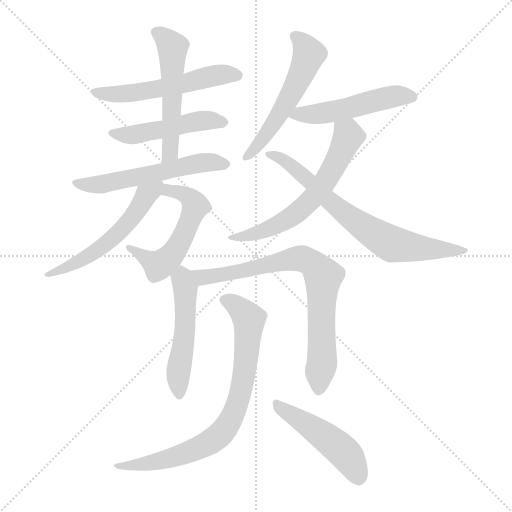
t = 0.00 s
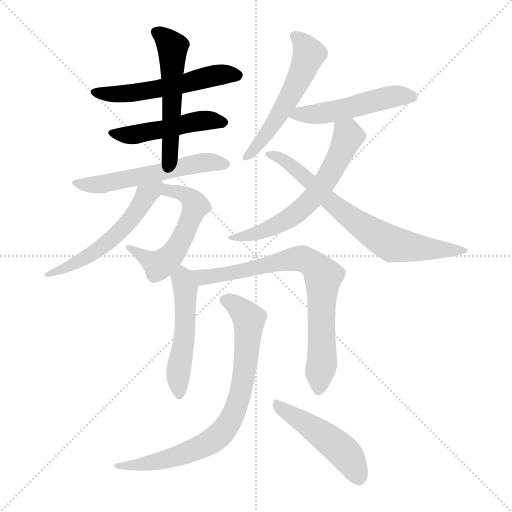
t = 2.02 s
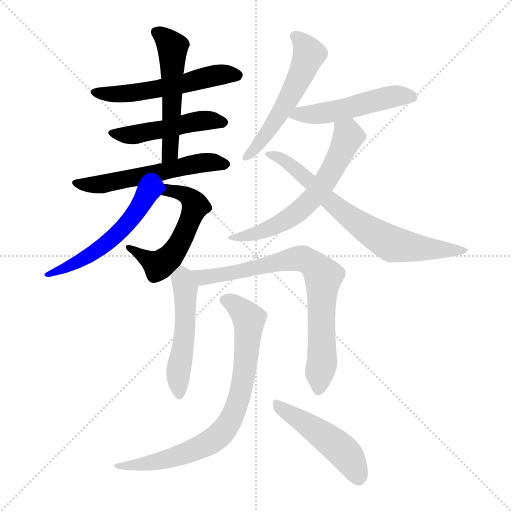
t = 4.04 s
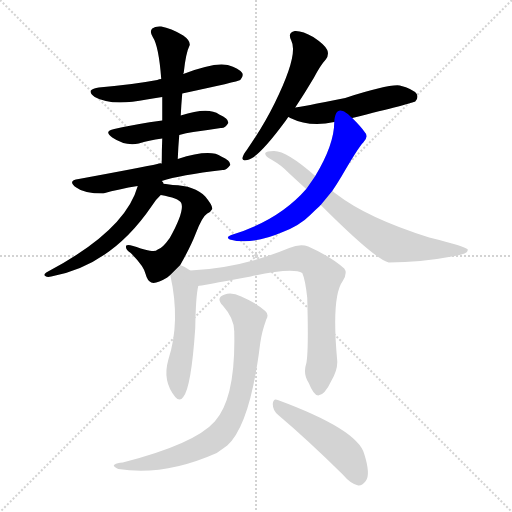
t = 6.05 s
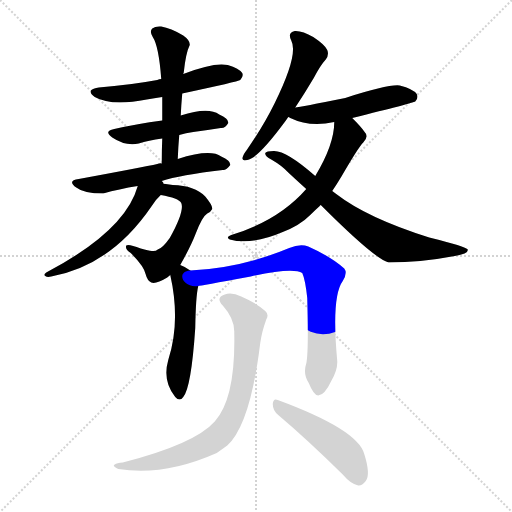
t = 8.07 s
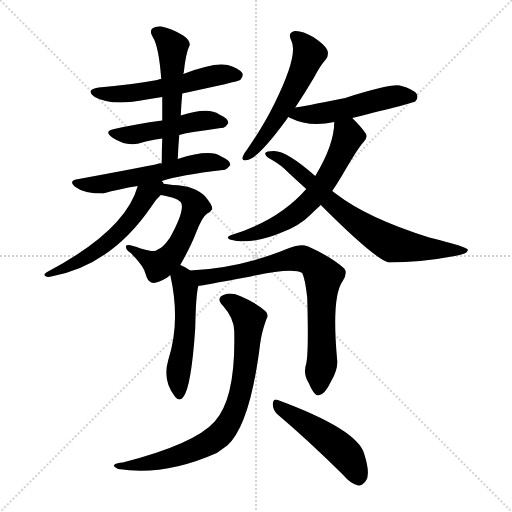
t = 10.09 s

The animated SVG that drew these frames (rendered in a browser with its animation timeline set to each time). Animation: 14 CSS @keyframes rules; one cycle of 10.09 s.

<svg version="1.1" viewBox="0 0 1024 1024" xmlns="http://www.w3.org/2000/svg">
  <g stroke="lightgray" stroke-dasharray="1,1" stroke-width="1" transform="scale(4, 4)">
    <line x1="0" y1="0" x2="256" y2="256"></line>
    <line x1="256" y1="0" x2="0" y2="256"></line>
    <line x1="128" y1="0" x2="128" y2="256"></line>
    <line x1="0" y1="128" x2="256" y2="128"></line>
  </g>
<g transform="scale(1, -1) translate(0, -900)">
   <style type="text/css">
    @keyframes keyframes0 {
      from {
       stroke: blue;
       stroke-dashoffset: 544;
       stroke-width: 128;
       }
       64% {
       animation-timing-function: step-end;
       stroke: blue;
       stroke-dashoffset: 0;
       stroke-width: 128;
       }
       to {
       stroke: black;
       stroke-width: 1024;
       }
       }
       #make-me-a-hanzi-animation-0 {
         animation: keyframes0 0.692708s both;
         animation-delay: 0.000000s;
         animation-timing-function: linear;
       }
    @keyframes keyframes1 {
      from {
       stroke: blue;
       stroke-dashoffset: 481;
       stroke-width: 128;
       }
       61% {
       animation-timing-function: step-end;
       stroke: blue;
       stroke-dashoffset: 0;
       stroke-width: 128;
       }
       to {
       stroke: black;
       stroke-width: 1024;
       }
       }
       #make-me-a-hanzi-animation-1 {
         animation: keyframes1 0.641439s both;
         animation-delay: 0.692708s;
         animation-timing-function: linear;
       }
    @keyframes keyframes2 {
      from {
       stroke: blue;
       stroke-dashoffset: 529;
       stroke-width: 128;
       }
       63% {
       animation-timing-function: step-end;
       stroke: blue;
       stroke-dashoffset: 0;
       stroke-width: 128;
       }
       to {
       stroke: black;
       stroke-width: 1024;
       }
       }
       #make-me-a-hanzi-animation-2 {
         animation: keyframes2 0.680501s both;
         animation-delay: 1.334147s;
         animation-timing-function: linear;
       }
    @keyframes keyframes3 {
      from {
       stroke: blue;
       stroke-dashoffset: 559;
       stroke-width: 128;
       }
       65% {
       animation-timing-function: step-end;
       stroke: blue;
       stroke-dashoffset: 0;
       stroke-width: 128;
       }
       to {
       stroke: black;
       stroke-width: 1024;
       }
       }
       #make-me-a-hanzi-animation-3 {
         animation: keyframes3 0.704915s both;
         animation-delay: 2.014648s;
         animation-timing-function: linear;
       }
    @keyframes keyframes4 {
      from {
       stroke: blue;
       stroke-dashoffset: 542;
       stroke-width: 128;
       }
       64% {
       animation-timing-function: step-end;
       stroke: blue;
       stroke-dashoffset: 0;
       stroke-width: 128;
       }
       to {
       stroke: black;
       stroke-width: 1024;
       }
       }
       #make-me-a-hanzi-animation-4 {
         animation: keyframes4 0.691081s both;
         animation-delay: 2.719564s;
         animation-timing-function: linear;
       }
    @keyframes keyframes5 {
      from {
       stroke: blue;
       stroke-dashoffset: 550;
       stroke-width: 128;
       }
       64% {
       animation-timing-function: step-end;
       stroke: blue;
       stroke-dashoffset: 0;
       stroke-width: 128;
       }
       to {
       stroke: black;
       stroke-width: 1024;
       }
       }
       #make-me-a-hanzi-animation-5 {
         animation: keyframes5 0.697591s both;
         animation-delay: 3.410645s;
         animation-timing-function: linear;
       }
    @keyframes keyframes6 {
      from {
       stroke: blue;
       stroke-dashoffset: 543;
       stroke-width: 128;
       }
       64% {
       animation-timing-function: step-end;
       stroke: blue;
       stroke-dashoffset: 0;
       stroke-width: 128;
       }
       to {
       stroke: black;
       stroke-width: 1024;
       }
       }
       #make-me-a-hanzi-animation-6 {
         animation: keyframes6 0.691895s both;
         animation-delay: 4.108236s;
         animation-timing-function: linear;
       }
    @keyframes keyframes7 {
      from {
       stroke: blue;
       stroke-dashoffset: 504;
       stroke-width: 128;
       }
       62% {
       animation-timing-function: step-end;
       stroke: blue;
       stroke-dashoffset: 0;
       stroke-width: 128;
       }
       to {
       stroke: black;
       stroke-width: 1024;
       }
       }
       #make-me-a-hanzi-animation-7 {
         animation: keyframes7 0.660156s both;
         animation-delay: 4.800130s;
         animation-timing-function: linear;
       }
    @keyframes keyframes8 {
      from {
       stroke: blue;
       stroke-dashoffset: 611;
       stroke-width: 128;
       }
       67% {
       animation-timing-function: step-end;
       stroke: blue;
       stroke-dashoffset: 0;
       stroke-width: 128;
       }
       to {
       stroke: black;
       stroke-width: 1024;
       }
       }
       #make-me-a-hanzi-animation-8 {
         animation: keyframes8 0.747233s both;
         animation-delay: 5.460286s;
         animation-timing-function: linear;
       }
    @keyframes keyframes9 {
      from {
       stroke: blue;
       stroke-dashoffset: 713;
       stroke-width: 128;
       }
       70% {
       animation-timing-function: step-end;
       stroke: blue;
       stroke-dashoffset: 0;
       stroke-width: 128;
       }
       to {
       stroke: black;
       stroke-width: 1024;
       }
       }
       #make-me-a-hanzi-animation-9 {
         animation: keyframes9 0.830241s both;
         animation-delay: 6.207520s;
         animation-timing-function: linear;
       }
    @keyframes keyframes10 {
      from {
       stroke: blue;
       stroke-dashoffset: 507;
       stroke-width: 128;
       }
       62% {
       animation-timing-function: step-end;
       stroke: blue;
       stroke-dashoffset: 0;
       stroke-width: 128;
       }
       to {
       stroke: black;
       stroke-width: 1024;
       }
       }
       #make-me-a-hanzi-animation-10 {
         animation: keyframes10 0.662598s both;
         animation-delay: 7.037760s;
         animation-timing-function: linear;
       }
    @keyframes keyframes11 {
      from {
       stroke: blue;
       stroke-dashoffset: 762;
       stroke-width: 128;
       }
       71% {
       animation-timing-function: step-end;
       stroke: blue;
       stroke-dashoffset: 0;
       stroke-width: 128;
       }
       to {
       stroke: black;
       stroke-width: 1024;
       }
       }
       #make-me-a-hanzi-animation-11 {
         animation: keyframes11 0.870117s both;
         animation-delay: 7.700358s;
         animation-timing-function: linear;
       }
    @keyframes keyframes12 {
      from {
       stroke: blue;
       stroke-dashoffset: 777;
       stroke-width: 128;
       }
       72% {
       animation-timing-function: step-end;
       stroke: blue;
       stroke-dashoffset: 0;
       stroke-width: 128;
       }
       to {
       stroke: black;
       stroke-width: 1024;
       }
       }
       #make-me-a-hanzi-animation-12 {
         animation: keyframes12 0.882324s both;
         animation-delay: 8.570475s;
         animation-timing-function: linear;
       }
    @keyframes keyframes13 {
      from {
       stroke: blue;
       stroke-dashoffset: 475;
       stroke-width: 128;
       }
       61% {
       animation-timing-function: step-end;
       stroke: blue;
       stroke-dashoffset: 0;
       stroke-width: 128;
       }
       to {
       stroke: black;
       stroke-width: 1024;
       }
       }
       #make-me-a-hanzi-animation-13 {
         animation: keyframes13 0.636556s both;
         animation-delay: 9.452799s;
         animation-timing-function: linear;
       }
</style>
<path d="M 364.5 713.0 Q 476.5 737.0 480.5 740.0 Q 487.5 747.0 484.5 754.0 Q 478.5 763.0 455.5 770.0 Q 427.5 776.0 366.5 752.0 L 322.5 742.0 Q 318.5 742.0 314.5 740.0 Q 260.5 730.0 197.5 725.0 Q 169.5 721.0 189.5 706.0 Q 222.5 687.0 293.5 701.0 Q 308.5 704.0 324.5 706.0 L 364.5 713.0 Z" fill="lightgray"></path> 
<path d="M 358.5 630.0 Q 371.5 634.0 386.5 636.0 Q 416.5 640.0 441.5 644.0 Q 450.5 643.0 456.5 654.0 Q 457.5 663.0 438.5 671.0 Q 416.5 687.0 361.5 669.0 L 324.5 659.0 Q 272.5 652.0 228.5 642.0 Q 206.5 638.0 224.5 625.0 Q 251.5 607.0 277.5 613.0 Q 296.5 619.0 324.5 623.0 L 358.5 630.0 Z" fill="lightgray"></path> 
<path d="M 355.5 582.0 Q 356.5 607.0 358.5 630.0 L 361.5 669.0 Q 362.5 691.0 364.5 713.0 L 366.5 752.0 Q 366.5 753.0 367.5 755.0 Q 371.5 794.0 379.5 810.0 Q 380.5 819.0 366.5 829.0 Q 341.5 844.0 322.5 847.0 Q 310.5 848.0 304.5 843.0 Q 298.5 837.0 305.5 826.0 Q 317.5 808.0 322.5 742.0 L 324.5 706.0 Q 324.5 684.0 324.5 659.0 L 324.5 623.0 Q 323.5 601.0 323.5 573.0 C 323.5 543.0 354.5 552.0 355.5 582.0 Z" fill="lightgray"></path> 
<path d="M 323.5 538.0 Q 359.5 550.0 445.5 560.0 Q 452.5 559.0 460.5 570.0 Q 461.5 579.0 442.5 587.0 Q 420.5 603.0 355.5 582.0 L 323.5 573.0 Q 319.5 574.0 314.5 572.0 Q 287.5 566.0 157.5 542.0 Q 133.5 539.0 152.5 525.0 Q 167.5 513.0 206.5 513.0 Q 237.5 522.0 275.5 528.0 L 323.5 538.0 Z" fill="lightgray"></path> 
<path d="M 360.5 370.0 Q 381.5 407.0 391.5 433.0 Q 404.5 467.0 414.5 473.0 Q 421.5 476.0 424.5 482.0 Q 425.5 489.0 410.5 507.0 Q 389.5 529.0 345.5 530.0 Q 338.5 531.0 331.5 532.0 Q 328.5 533.0 327.5 532.0 C 297.5 534.0 292.5 515.0 321.5 510.0 Q 357.5 504.0 362.5 494.0 Q 369.5 478.0 339.5 424.0 Q 324.5 403.0 315.5 401.0 Q 311.5 397.0 303.5 398.0 Q 297.5 399.0 281.5 403.0 Q 256.5 413.0 252.5 409.0 Q 249.5 402.0 261.5 394.0 Q 288.5 367.0 291.5 351.0 Q 294.5 339.0 302.5 335.0 Q 311.5 331.0 334.5 345.0 Q 337.5 348.0 340.5 350.0 L 360.5 370.0 Z" fill="lightgray"></path> 
<path d="M 327.5 532.0 Q 326.5 536.0 323.5 538.0 C 311.5 565.0 284.5 557.0 275.5 528.0 Q 250.5 438.0 92.5 355.0 Q 86.5 351.0 90.5 348.0 Q 94.5 345.0 102.5 347.0 Q 222.5 369.0 303.5 488.0 Q 310.5 500.0 321.5 510.0 C 335.5 524.0 335.5 524.0 327.5 532.0 Z" fill="lightgray"></path> 
<path d="M 590.5 685.0 Q 608.5 712.0 627.5 744.0 Q 640.5 769.0 651.5 781.0 Q 658.5 790.0 654.5 800.0 Q 650.5 810.0 626.5 826.0 Q 604.5 839.0 589.5 838.0 Q 574.5 835.0 582.5 819.0 Q 597.5 791.0 549.5 694.0 Q 527.5 649.0 493.5 600.0 Q 486.5 591.0 485.5 586.0 Q 482.5 577.0 494.5 580.0 Q 515.5 583.0 569.5 656.0 Q 572.5 660.0 576.5 666.0 L 590.5 685.0 Z" fill="lightgray"></path> 
<path d="M 704.5 664.0 Q 825.5 694.0 830.5 697.0 Q 837.5 704.0 833.5 712.0 Q 826.5 722.0 799.5 729.0 Q 777.5 732.0 690.5 704.0 Q 600.5 686.0 590.5 685.0 C 560.5 680.0 550.5 679.0 576.5 666.0 Q 577.5 666.0 580.5 664.0 Q 619.5 645.0 668.5 656.0 L 704.5 664.0 Z" fill="lightgray"></path> 
<path d="M 664.5 518.0 Q 674.5 533.0 683.5 548.0 Q 716.5 605.0 726.5 615.0 Q 738.5 627.0 728.5 637.0 Q 722.5 646.0 704.5 664.0 C 683.5 685.0 670.5 686.0 668.5 656.0 Q 668.5 611.0 630.5 548.0 L 612.5 522.0 Q 557.5 459.0 462.5 430.0 Q 450.5 426.0 459.5 421.0 Q 502.5 409.0 565.5 436.0 Q 599.5 449.0 620.5 470.0 Q 630.5 480.0 639.5 488.0 Q 639.5 489.0 641.5 490.0 L 664.5 518.0 Z" fill="lightgray"></path> 
<path d="M 641.5 490.0 Q 750.5 381.0 777.5 375.0 Q 841.5 375.0 909.5 388.0 Q 937.5 392.0 935.5 401.0 Q 932.5 407.0 858.5 425.0 Q 734.5 464.0 672.5 512.0 Q 668.5 515.0 664.5 518.0 L 630.5 548.0 Q 572.5 599.0 547.5 598.0 Q 532.5 598.0 530.5 594.0 Q 529.5 588.0 542.5 581.0 Q 563.5 569.0 576.5 555.0 Q 592.5 540.0 612.5 522.0 L 641.5 490.0 Z" fill="lightgray"></path> 
<path d="M 380.5 359.0 Q 371.5 366.0 360.5 370.0 C 333.5 382.0 334.5 379.0 340.5 350.0 Q 361.5 257.0 336.5 180.0 Q 324.5 138.0 350.5 106.0 Q 359.5 96.0 366.5 106.0 Q 382.5 125.0 390.5 244.0 Q 391.5 307.0 396.5 328.0 C 399.5 346.0 399.5 346.0 380.5 359.0 Z" fill="lightgray"></path> 
<path d="M 612.5 173.0 Q 605.5 152.0 617.5 134.0 Q 627.5 109.0 636.5 109.0 Q 649.5 110.0 662.5 138.0 Q 675.5 160.0 674.5 178.0 Q 662.5 307.0 685.5 338.0 Q 695.5 354.0 688.5 363.0 Q 661.5 387.0 616.5 407.0 Q 600.5 413.0 578.5 404.0 Q 482.5 364.0 380.5 359.0 C 350.5 357.0 366.5 323.0 396.5 328.0 Q 397.5 328.0 501.5 347.0 Q 585.5 366.0 604.5 354.0 Q 610.5 341.0 614.5 304.0 Q 617.5 195.0 612.5 173.0 Z" fill="lightgray"></path> 
<path d="M 468.5 235.0 Q 471.5 103.0 429.5 57.0 Q 389.5 12.0 245.5 -25.0 Q 233.5 -26.0 229.5 -29.0 Q 223.5 -32.0 236.5 -38.0 Q 327.5 -53.0 433.5 -6.0 Q 443.5 1.0 454.5 9.0 Q 500.5 51.0 520.5 214.0 Q 523.5 236.0 532.5 261.0 Q 538.5 271.0 530.5 278.0 Q 514.5 293.0 482.5 307.0 Q 463.5 316.0 449.5 311.0 Q 430.5 305.0 445.5 289.0 Q 469.5 262.0 468.5 235.0 Z" fill="lightgray"></path> 
<path d="M 556.5 70.0 Q 614.5 21.0 685.5 -49.0 Q 701.5 -68.0 716.5 -71.0 Q 723.5 -72.0 731.5 -62.0 Q 741.5 -49.0 728.5 -8.0 Q 715.5 41.0 555.5 100.0 Q 546.5 104.0 545.5 92.0 Q 545.5 79.0 556.5 70.0 Z" fill="lightgray"></path> 
      <clipPath id="make-me-a-hanzi-clip-0">
      <path d="M 364.5 713.0 Q 476.5 737.0 480.5 740.0 Q 487.5 747.0 484.5 754.0 Q 478.5 763.0 455.5 770.0 Q 427.5 776.0 366.5 752.0 L 322.5 742.0 Q 318.5 742.0 314.5 740.0 Q 260.5 730.0 197.5 725.0 Q 169.5 721.0 189.5 706.0 Q 222.5 687.0 293.5 701.0 Q 308.5 704.0 324.5 706.0 L 364.5 713.0 Z" fill="lightgray"></path>
      </clipPath>
      <path clip-path="url(#make-me-a-hanzi-clip-0)" d="M 191.5 716.0 L 263.5 713.0 L 374.5 732.0 L 440.5 751.0 L 475.5 749.0 " fill="none" id="make-me-a-hanzi-animation-0" stroke-dasharray="416 832" stroke-linecap="round"></path>

      <clipPath id="make-me-a-hanzi-clip-1">
      <path d="M 358.5 630.0 Q 371.5 634.0 386.5 636.0 Q 416.5 640.0 441.5 644.0 Q 450.5 643.0 456.5 654.0 Q 457.5 663.0 438.5 671.0 Q 416.5 687.0 361.5 669.0 L 324.5 659.0 Q 272.5 652.0 228.5 642.0 Q 206.5 638.0 224.5 625.0 Q 251.5 607.0 277.5 613.0 Q 296.5 619.0 324.5 623.0 L 358.5 630.0 Z" fill="lightgray"></path>
      </clipPath>
      <path clip-path="url(#make-me-a-hanzi-clip-1)" d="M 225.5 634.0 L 259.5 630.0 L 405.5 658.0 L 447.5 655.0 " fill="none" id="make-me-a-hanzi-animation-1" stroke-dasharray="353 706" stroke-linecap="round"></path>

      <clipPath id="make-me-a-hanzi-clip-2">
      <path d="M 355.5 582.0 Q 356.5 607.0 358.5 630.0 L 361.5 669.0 Q 362.5 691.0 364.5 713.0 L 366.5 752.0 Q 366.5 753.0 367.5 755.0 Q 371.5 794.0 379.5 810.0 Q 380.5 819.0 366.5 829.0 Q 341.5 844.0 322.5 847.0 Q 310.5 848.0 304.5 843.0 Q 298.5 837.0 305.5 826.0 Q 317.5 808.0 322.5 742.0 L 324.5 706.0 Q 324.5 684.0 324.5 659.0 L 324.5 623.0 Q 323.5 601.0 323.5 573.0 C 323.5 543.0 354.5 552.0 355.5 582.0 Z" fill="lightgray"></path>
      </clipPath>
      <path clip-path="url(#make-me-a-hanzi-clip-2)" d="M 312.5 836.0 L 345.5 802.0 L 340.5 601.0 L 327.5 580.0 " fill="none" id="make-me-a-hanzi-animation-2" stroke-dasharray="401 802" stroke-linecap="round"></path>

      <clipPath id="make-me-a-hanzi-clip-3">
      <path d="M 323.5 538.0 Q 359.5 550.0 445.5 560.0 Q 452.5 559.0 460.5 570.0 Q 461.5 579.0 442.5 587.0 Q 420.5 603.0 355.5 582.0 L 323.5 573.0 Q 319.5 574.0 314.5 572.0 Q 287.5 566.0 157.5 542.0 Q 133.5 539.0 152.5 525.0 Q 167.5 513.0 206.5 513.0 Q 237.5 522.0 275.5 528.0 L 323.5 538.0 Z" fill="lightgray"></path>
      </clipPath>
      <path clip-path="url(#make-me-a-hanzi-clip-3)" d="M 153.5 534.0 L 208.5 532.0 L 404.5 575.0 L 451.5 571.0 " fill="none" id="make-me-a-hanzi-animation-3" stroke-dasharray="431 862" stroke-linecap="round"></path>

      <clipPath id="make-me-a-hanzi-clip-4">
      <path d="M 360.5 370.0 Q 381.5 407.0 391.5 433.0 Q 404.5 467.0 414.5 473.0 Q 421.5 476.0 424.5 482.0 Q 425.5 489.0 410.5 507.0 Q 389.5 529.0 345.5 530.0 Q 338.5 531.0 331.5 532.0 Q 328.5 533.0 327.5 532.0 C 297.5 534.0 292.5 515.0 321.5 510.0 Q 357.5 504.0 362.5 494.0 Q 369.5 478.0 339.5 424.0 Q 324.5 403.0 315.5 401.0 Q 311.5 397.0 303.5 398.0 Q 297.5 399.0 281.5 403.0 Q 256.5 413.0 252.5 409.0 Q 249.5 402.0 261.5 394.0 Q 288.5 367.0 291.5 351.0 Q 294.5 339.0 302.5 335.0 Q 311.5 331.0 334.5 345.0 Q 337.5 348.0 340.5 350.0 L 360.5 370.0 Z" fill="lightgray"></path>
      </clipPath>
      <path clip-path="url(#make-me-a-hanzi-clip-4)" d="M 329.5 526.0 L 366.5 513.0 L 391.5 488.0 L 359.5 414.0 L 337.5 383.0 L 316.5 371.0 L 257.5 406.0 " fill="none" id="make-me-a-hanzi-animation-4" stroke-dasharray="414 828" stroke-linecap="round"></path>

      <clipPath id="make-me-a-hanzi-clip-5">
      <path d="M 327.5 532.0 Q 326.5 536.0 323.5 538.0 C 311.5 565.0 284.5 557.0 275.5 528.0 Q 250.5 438.0 92.5 355.0 Q 86.5 351.0 90.5 348.0 Q 94.5 345.0 102.5 347.0 Q 222.5 369.0 303.5 488.0 Q 310.5 500.0 321.5 510.0 C 335.5 524.0 335.5 524.0 327.5 532.0 Z" fill="lightgray"></path>
      </clipPath>
      <path clip-path="url(#make-me-a-hanzi-clip-5)" d="M 318.5 531.0 L 292.5 509.0 L 243.5 440.0 L 209.5 411.0 L 136.5 365.0 L 103.5 358.0 L 96.5 350.0 " fill="none" id="make-me-a-hanzi-animation-5" stroke-dasharray="422 844" stroke-linecap="round"></path>

      <clipPath id="make-me-a-hanzi-clip-6">
      <path d="M 590.5 685.0 Q 608.5 712.0 627.5 744.0 Q 640.5 769.0 651.5 781.0 Q 658.5 790.0 654.5 800.0 Q 650.5 810.0 626.5 826.0 Q 604.5 839.0 589.5 838.0 Q 574.5 835.0 582.5 819.0 Q 597.5 791.0 549.5 694.0 Q 527.5 649.0 493.5 600.0 Q 486.5 591.0 485.5 586.0 Q 482.5 577.0 494.5 580.0 Q 515.5 583.0 569.5 656.0 Q 572.5 660.0 576.5 666.0 L 590.5 685.0 Z" fill="lightgray"></path>
      </clipPath>
      <path clip-path="url(#make-me-a-hanzi-clip-6)" d="M 590.5 827.0 L 618.5 792.0 L 608.5 765.0 L 550.5 655.0 L 492.5 587.0 " fill="none" id="make-me-a-hanzi-animation-6" stroke-dasharray="415 830" stroke-linecap="round"></path>

      <clipPath id="make-me-a-hanzi-clip-7">
      <path d="M 704.5 664.0 Q 825.5 694.0 830.5 697.0 Q 837.5 704.0 833.5 712.0 Q 826.5 722.0 799.5 729.0 Q 777.5 732.0 690.5 704.0 Q 600.5 686.0 590.5 685.0 C 560.5 680.0 550.5 679.0 576.5 666.0 Q 577.5 666.0 580.5 664.0 Q 619.5 645.0 668.5 656.0 L 704.5 664.0 Z" fill="lightgray"></path>
      </clipPath>
      <path clip-path="url(#make-me-a-hanzi-clip-7)" d="M 581.5 670.0 L 656.5 675.0 L 801.5 709.0 L 825.5 706.0 " fill="none" id="make-me-a-hanzi-animation-7" stroke-dasharray="376 752" stroke-linecap="round"></path>

      <clipPath id="make-me-a-hanzi-clip-8">
      <path d="M 664.5 518.0 Q 674.5 533.0 683.5 548.0 Q 716.5 605.0 726.5 615.0 Q 738.5 627.0 728.5 637.0 Q 722.5 646.0 704.5 664.0 C 683.5 685.0 670.5 686.0 668.5 656.0 Q 668.5 611.0 630.5 548.0 L 612.5 522.0 Q 557.5 459.0 462.5 430.0 Q 450.5 426.0 459.5 421.0 Q 502.5 409.0 565.5 436.0 Q 599.5 449.0 620.5 470.0 Q 630.5 480.0 639.5 488.0 Q 639.5 489.0 641.5 490.0 L 664.5 518.0 Z" fill="lightgray"></path>
      </clipPath>
      <path clip-path="url(#make-me-a-hanzi-clip-8)" d="M 676.5 650.0 L 696.5 628.0 L 670.5 570.0 L 629.5 508.0 L 564.5 455.0 L 520.5 435.0 L 466.5 424.0 " fill="none" id="make-me-a-hanzi-animation-8" stroke-dasharray="483 966" stroke-linecap="round"></path>

      <clipPath id="make-me-a-hanzi-clip-9">
      <path d="M 641.5 490.0 Q 750.5 381.0 777.5 375.0 Q 841.5 375.0 909.5 388.0 Q 937.5 392.0 935.5 401.0 Q 932.5 407.0 858.5 425.0 Q 734.5 464.0 672.5 512.0 Q 668.5 515.0 664.5 518.0 L 630.5 548.0 Q 572.5 599.0 547.5 598.0 Q 532.5 598.0 530.5 594.0 Q 529.5 588.0 542.5 581.0 Q 563.5 569.0 576.5 555.0 Q 592.5 540.0 612.5 522.0 L 641.5 490.0 Z" fill="lightgray"></path>
      </clipPath>
      <path clip-path="url(#make-me-a-hanzi-clip-9)" d="M 535.5 592.0 L 586.5 567.0 L 680.5 478.0 L 781.5 413.0 L 931.5 398.0 " fill="none" id="make-me-a-hanzi-animation-9" stroke-dasharray="585 1170" stroke-linecap="round"></path>

      <clipPath id="make-me-a-hanzi-clip-10">
      <path d="M 380.5 359.0 Q 371.5 366.0 360.5 370.0 C 333.5 382.0 334.5 379.0 340.5 350.0 Q 361.5 257.0 336.5 180.0 Q 324.5 138.0 350.5 106.0 Q 359.5 96.0 366.5 106.0 Q 382.5 125.0 390.5 244.0 Q 391.5 307.0 396.5 328.0 C 399.5 346.0 399.5 346.0 380.5 359.0 Z" fill="lightgray"></path>
      </clipPath>
      <path clip-path="url(#make-me-a-hanzi-clip-10)" d="M 361.5 359.0 L 370.5 324.0 L 371.5 254.0 L 355.5 145.0 L 358.5 110.0 " fill="none" id="make-me-a-hanzi-animation-10" stroke-dasharray="379 758" stroke-linecap="round"></path>

      <clipPath id="make-me-a-hanzi-clip-11">
      <path d="M 612.5 173.0 Q 605.5 152.0 617.5 134.0 Q 627.5 109.0 636.5 109.0 Q 649.5 110.0 662.5 138.0 Q 675.5 160.0 674.5 178.0 Q 662.5 307.0 685.5 338.0 Q 695.5 354.0 688.5 363.0 Q 661.5 387.0 616.5 407.0 Q 600.5 413.0 578.5 404.0 Q 482.5 364.0 380.5 359.0 C 350.5 357.0 366.5 323.0 396.5 328.0 Q 397.5 328.0 501.5 347.0 Q 585.5 366.0 604.5 354.0 Q 610.5 341.0 614.5 304.0 Q 617.5 195.0 612.5 173.0 Z" fill="lightgray"></path>
      </clipPath>
      <path clip-path="url(#make-me-a-hanzi-clip-11)" d="M 388.5 357.0 L 408.5 346.0 L 485.5 356.0 L 592.5 383.0 L 625.5 373.0 L 646.5 347.0 L 645.5 187.0 L 637.5 120.0 " fill="none" id="make-me-a-hanzi-animation-11" stroke-dasharray="634 1268" stroke-linecap="round"></path>

      <clipPath id="make-me-a-hanzi-clip-12">
      <path d="M 468.5 235.0 Q 471.5 103.0 429.5 57.0 Q 389.5 12.0 245.5 -25.0 Q 233.5 -26.0 229.5 -29.0 Q 223.5 -32.0 236.5 -38.0 Q 327.5 -53.0 433.5 -6.0 Q 443.5 1.0 454.5 9.0 Q 500.5 51.0 520.5 214.0 Q 523.5 236.0 532.5 261.0 Q 538.5 271.0 530.5 278.0 Q 514.5 293.0 482.5 307.0 Q 463.5 316.0 449.5 311.0 Q 430.5 305.0 445.5 289.0 Q 469.5 262.0 468.5 235.0 Z" fill="lightgray"></path>
      </clipPath>
      <path clip-path="url(#make-me-a-hanzi-clip-12)" d="M 450.5 300.0 L 490.5 272.0 L 497.5 251.0 L 483.5 127.0 L 470.5 81.0 L 449.5 41.0 L 424.5 18.0 L 386.5 -1.0 L 314.5 -23.0 L 234.5 -32.0 " fill="none" id="make-me-a-hanzi-animation-12" stroke-dasharray="649 1298" stroke-linecap="round"></path>

      <clipPath id="make-me-a-hanzi-clip-13">
      <path d="M 556.5 70.0 Q 614.5 21.0 685.5 -49.0 Q 701.5 -68.0 716.5 -71.0 Q 723.5 -72.0 731.5 -62.0 Q 741.5 -49.0 728.5 -8.0 Q 715.5 41.0 555.5 100.0 Q 546.5 104.0 545.5 92.0 Q 545.5 79.0 556.5 70.0 Z" fill="lightgray"></path>
      </clipPath>
      <path clip-path="url(#make-me-a-hanzi-clip-13)" d="M 556.5 88.0 L 680.5 2.0 L 697.5 -15.0 L 716.5 -55.0 " fill="none" id="make-me-a-hanzi-animation-13" stroke-dasharray="347 694" stroke-linecap="round"></path>

</g>
</svg>
